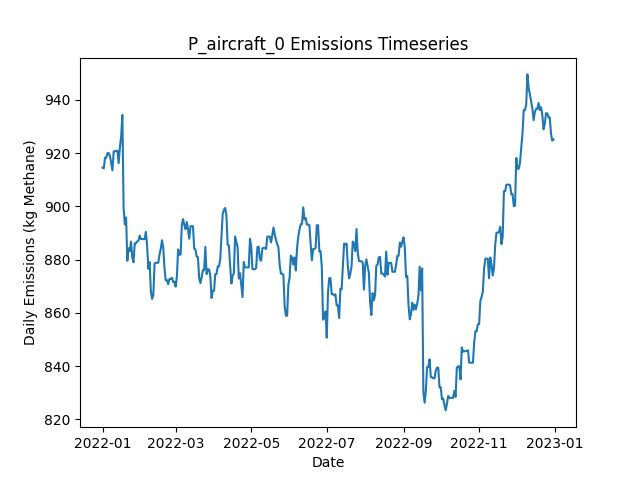

The table this chart was drawn from, first rows:
Date, Daily Emissions (Kg Methane), Daily Mitigable Emissions (Kg Methane), Daily Non-Mitigable Emissions (Kg Methan…, Daily Cost ($), Active Leaks, New Leaks, Leaks Repaired, Leaks Naturally Repaired, Leaks Tagged, Daily Repair Cost ($), Daily Natural Repair Cost ($), aircraft Deployment Cost ($), aircraft Sites flagged for Follow-Up, aircraft Leaks tagged for repair, aircraft Sites Visited, aircraft Travel Time (Minutes), aircraft Survey Time (Minutes), OGI_FU Deployment Cost ($), OGI_FU Sites flagged for Follow-Up, OGI_FU Leaks tagged for repair, OGI_FU Sites Visited, OGI_FU Travel Time (Minutes), OGI_FU Survey Time (Minutes)
2022-01-01, 914.5, 654, 260.5, 250, 329, 330, 0, 1, 0.00000, 0.00000, 200, 250, 0, , 10, 20, 10, 0.00000, , 0, 0, 0, 0
2022-01-02, 914.3, 653.8, 260.5, 0.00000, 328, 0, 0, 1, 0.00000, 0.00000, 200, 0.00000, 0, , 0, 0, 0, 0.00000, , 0, 0, 0, 0
2022-01-03, 918.2, 653.8, 264.4, 500, 330, 2, 0, 0, 12, 0.00000, 0.00000, 0.00000, 1, , 0, 0, 0, 500, , 12, 1, 30, 120
2022-01-04, 918.2, 653.8, 264.4, 0.00000, 330, 0, 0, 0, 0.00000, 0.00000, 0.00000, 0.00000, 0, , 0, 0, 0, 0.00000, , 0, 0, 0, 0
2022-01-05, 920, 653.6, 266.4, 0.00000, 330, 1, 0, 1, 0.00000, 0.00000, 200, 0.00000, 0, , 0, 0, 0, 0.00000, , 0, 0, 0, 0
2022-01-06, 920, 653.6, 266.4, 0.00000, 330, 0, 0, 0, 0.00000, 0.00000, 0.00000, 0.00000, 0, , 0, 0, 0, 0.00000, , 0, 0, 0, 0
2022-01-07, 918.9, 652, 266.8, 0.00000, 329, 1, 0, 1, 0.00000, 0.00000, 200, 0.00000, 0, , 0, 0, 0, 0.00000, , 0, 0, 0, 0
2022-01-08, 916.2, 649.3, 266.8, 0.00000, 328, 1, 0, 1, 0.00000, 0.00000, 200, 0.00000, 0, , 0, 0, 0, 0.00000, , 0, 0, 0, 0
2022-01-09, 913.5, 646.7, 266.8, 0.00000, 327, 0, 0, 1, 0.00000, 0.00000, 200, 0.00000, 0, , 0, 0, 0, 0.00000, , 0, 0, 0, 0
2022-01-10, 920.6, 653.8, 266.8, 0.00000, 331, 4, 0, 0, 0.00000, 0.00000, 0.00000, 0.00000, 0, , 0, 0, 0, 0.00000, , 0, 0, 0, 0
2022-01-11, 920.6, 653.8, 266.8, 0.00000, 331, 0, 0, 0, 0.00000, 0.00000, 0.00000, 0.00000, 0, , 0, 0, 0, 0.00000, , 0, 0, 0, 0
2022-01-12, 920.9, 654, 266.8, 0.00000, 332, 1, 0, 0, 0.00000, 0.00000, 0.00000, 0.00000, 0, , 0, 0, 0, 0.00000, , 0, 0, 0, 0
2022-01-13, 920.9, 654, 266.8, 0.00000, 332, 0, 0, 0, 0.00000, 0.00000, 0.00000, 0.00000, 0, , 0, 0, 0, 0.00000, , 0, 0, 0, 0
2022-01-14, 916.2, 651.4, 264.9, 0.00000, 330, 0, 0, 1, 0.00000, 0.00000, 200, 0.00000, 0, , 0, 0, 0, 0.00000, , 0, 0, 0, 0
2022-01-15, 922.2, 657.4, 264.9, 0.00000, 333, 4, 0, 1, 0.00000, 0.00000, 200, 0.00000, 0, , 0, 0, 0, 0.00000, , 0, 0, 0, 0
2022-01-16, 926, 660.7, 265.3, 0.00000, 334, 2, 0, 1, 0.00000, 0.00000, 200, 0.00000, 0, , 0, 0, 0, 0.00000, , 0, 0, 0, 0
2022-01-17, 934.3, 660.7, 273.6, 0.00000, 335, 2, 0, 1, 0.00000, 0.00000, 200, 0.00000, 0, , 0, 0, 0, 0.00000, , 0, 0, 0, 0
2022-01-18, 899.5, 625.9, 273.6, 1600, 326, 0, 8, 1, 0.00000, 1600, 200, 0.00000, 0, , 0, 0, 0, 0.00000, , 0, 0, 0, 0
2022-01-19, 893.2, 628.6, 264.6, 0.00000, 325, 1, 0, 0, 0.00000, 0.00000, 0.00000, 0.00000, 0, , 0, 0, 0, 0.00000, , 0, 0, 0, 0
2022-01-20, 895.8, 628.6, 267.3, 0.00000, 327, 2, 0, 0, 0.00000, 0.00000, 0.00000, 0.00000, 0, , 0, 0, 0, 0.00000, , 0, 0, 0, 0
2022-01-21, 879.5, 628.8, 250.7, 0.00000, 326, 1, 0, 0, 0.00000, 0.00000, 0.00000, 0.00000, 0, , 0, 0, 0, 0.00000, , 0, 0, 0, 0
2022-01-22, 884.2, 633.5, 250.7, 0.00000, 328, 2, 0, 0, 0.00000, 0.00000, 0.00000, 0.00000, 0, , 0, 0, 0, 0.00000, , 0, 0, 0, 0
2022-01-23, 883.1, 633.5, 249.7, 0.00000, 329, 2, 0, 0, 0.00000, 0.00000, 0.00000, 0.00000, 0, , 0, 0, 0, 0.00000, , 0, 0, 0, 0
2022-01-24, 886.8, 639.1, 247.7, 0.00000, 328, 1, 0, 1, 0.00000, 0.00000, 200, 0.00000, 0, , 0, 0, 0, 0.00000, , 0, 0, 0, 0
2022-01-25, 880.7, 633, 247.7, 0.00000, 327, 2, 0, 2, 0.00000, 0.00000, 400, 0.00000, 0, , 0, 0, 0, 0.00000, , 0, 0, 0, 0
2022-01-26, 879, 633.3, 245.7, 0.00000, 327, 1, 0, 0, 0.00000, 0.00000, 0.00000, 0.00000, 0, , 0, 0, 0, 0.00000, , 0, 0, 0, 0
2022-01-27, 886.1, 640.4, 245.7, 0.00000, 329, 2, 0, 0, 0.00000, 0.00000, 0.00000, 0.00000, 0, , 0, 0, 0, 0.00000, , 0, 0, 0, 0
2022-01-28, 886.1, 640.4, 245.7, 0.00000, 329, 0, 0, 0, 0.00000, 0.00000, 0.00000, 0.00000, 0, , 0, 0, 0, 0.00000, , 0, 0, 0, 0
2022-01-29, 886.8, 643.1, 243.7, 0.00000, 329, 1, 0, 0, 0.00000, 0.00000, 0.00000, 0.00000, 0, , 0, 0, 0, 0.00000, , 0, 0, 0, 0
2022-01-30, 887.1, 643.3, 243.7, 0.00000, 330, 2, 0, 1, 0.00000, 0.00000, 200, 0.00000, 0, , 0, 0, 0, 0.00000, , 0, 0, 0, 0
2022-01-31, 889, 643.3, 245.7, 0.00000, 331, 1, 0, 0, 0.00000, 0.00000, 0.00000, 0.00000, 0, , 0, 0, 0, 0.00000, , 0, 0, 0, 0
2022-02-01, 887.7, 641.5, 246.2, 0.00000, 332, 2, 0, 1, 0.00000, 0.00000, 200, 0.00000, 0, , 0, 0, 0, 0.00000, , 0, 0, 0, 0
2022-02-02, 887.7, 641.5, 246.2, 0.00000, 332, 0, 0, 0, 0.00000, 0.00000, 0.00000, 0.00000, 0, , 0, 0, 0, 0.00000, , 0, 0, 0, 0
2022-02-03, 887.7, 641.5, 246.2, 0.00000, 332, 0, 0, 0, 0.00000, 0.00000, 0.00000, 0.00000, 0, , 0, 0, 0, 0.00000, , 0, 0, 0, 0
2022-02-04, 887.7, 641.5, 246.2, 0.00000, 332, 0, 0, 0, 0.00000, 0.00000, 0.00000, 0.00000, 0, , 0, 0, 0, 0.00000, , 0, 0, 0, 0
2022-02-05, 890.4, 644.2, 246.2, 0.00000, 333, 1, 0, 0, 0.00000, 0.00000, 0.00000, 0.00000, 0, , 0, 0, 0, 0.00000, , 0, 0, 0, 0
2022-02-06, 885, 638.8, 246.2, 0.00000, 331, 0, 0, 2, 0.00000, 0.00000, 400, 0.00000, 0, , 0, 0, 0, 0.00000, , 0, 0, 0, 0
2022-02-07, 876.5, 630.4, 246.2, 0.00000, 329, 0, 0, 2, 0.00000, 0.00000, 400, 0.00000, 0, , 0, 0, 0, 0.00000, , 0, 0, 0, 0
2022-02-08, 879, 634.8, 244.2, 0.00000, 329, 1, 0, 0, 0.00000, 0.00000, 0.00000, 0.00000, 0, , 0, 0, 0, 0.00000, , 0, 0, 0, 0
2022-02-09, 868.1, 626.6, 241.5, 0.00000, 326, 0, 0, 1, 0.00000, 0.00000, 200, 0.00000, 0, , 0, 0, 0, 0.00000, , 0, 0, 0, 0
2022-02-10, 865.2, 623.6, 241.5, 0.00000, 324, 0, 0, 2, 0.00000, 0.00000, 400, 0.00000, 0, , 0, 0, 0, 0.00000, , 0, 0, 0, 0
2022-02-11, 866.7, 623.6, 243.1, 0.00000, 324, 1, 0, 0, 0.00000, 0.00000, 0.00000, 0.00000, 0, , 0, 0, 0, 0.00000, , 0, 0, 0, 0
2022-02-12, 878.6, 626.6, 252, 0.00000, 327, 3, 0, 0, 0.00000, 0.00000, 0.00000, 0.00000, 0, , 0, 0, 0, 0.00000, , 0, 0, 0, 0
2022-02-13, 878.8, 626.6, 252.2, 0.00000, 328, 1, 0, 0, 0.00000, 0.00000, 0.00000, 0.00000, 0, , 0, 0, 0, 0.00000, , 0, 0, 0, 0
2022-02-14, 878.8, 626.6, 252.2, 0.00000, 328, 0, 0, 0, 0.00000, 0.00000, 0.00000, 0.00000, 0, , 0, 0, 0, 0.00000, , 0, 0, 0, 0
2022-02-15, 878.8, 626.6, 252.2, 0.00000, 328, 0, 0, 0, 0.00000, 0.00000, 0.00000, 0.00000, 0, , 0, 0, 0, 0.00000, , 0, 0, 0, 0
2022-02-16, 881.9, 628.1, 253.8, 0.00000, 329, 2, 0, 0, 0.00000, 0.00000, 0.00000, 0.00000, 0, , 0, 0, 0, 0.00000, , 0, 0, 0, 0
2022-02-17, 884.1, 630.8, 253.3, 0.00000, 329, 1, 0, 0, 0.00000, 0.00000, 0.00000, 0.00000, 0, , 0, 0, 0, 0.00000, , 0, 0, 0, 0
2022-02-18, 887.2, 633.9, 253.3, 0.00000, 331, 2, 0, 0, 0.00000, 0.00000, 0.00000, 0.00000, 0, , 0, 0, 0, 0.00000, , 0, 0, 0, 0
2022-02-19, 884.6, 631.2, 253.3, 0.00000, 330, 0, 0, 1, 0.00000, 0.00000, 200, 0.00000, 0, , 0, 0, 0, 0.00000, , 0, 0, 0, 0
2022-02-20, 876.7, 623.4, 253.3, 0.00000, 329, 1, 0, 2, 0.00000, 0.00000, 400, 0.00000, 0, , 0, 0, 0, 0.00000, , 0, 0, 0, 0
2022-02-21, 872.3, 619, 253.3, 0.00000, 328, 0, 0, 1, 0.00000, 0.00000, 200, 0.00000, 0, , 0, 0, 0, 0.00000, , 0, 0, 0, 0
2022-02-22, 872.3, 619, 253.3, 0.00000, 328, 0, 0, 0, 0.00000, 0.00000, 0.00000, 0.00000, 0, , 0, 0, 0, 0.00000, , 0, 0, 0, 0
2022-02-23, 870.7, 619.4, 251.3, 0.00000, 328, 1, 0, 0, 0.00000, 0.00000, 0.00000, 0.00000, 0, , 0, 0, 0, 0.00000, , 0, 0, 0, 0
2022-02-24, 872.7, 619.4, 253.3, 0.00000, 329, 1, 0, 0, 0.00000, 0.00000, 0.00000, 0.00000, 0, , 0, 0, 0, 0.00000, , 0, 0, 0, 0
2022-02-25, 872.7, 619.4, 253.3, 0.00000, 329, 0, 0, 0, 0.00000, 0.00000, 0.00000, 0.00000, 0, , 0, 0, 0, 0.00000, , 0, 0, 0, 0
2022-02-26, 873.2, 619.8, 253.3, 0.00000, 330, 2, 0, 1, 0.00000, 0.00000, 200, 0.00000, 0, , 0, 0, 0, 0.00000, , 0, 0, 0, 0
2022-02-27, 871.6, 618.3, 253.3, 0.00000, 329, 1, 0, 1, 0.00000, 0.00000, 200, 0.00000, 0, , 0, 0, 0, 0.00000, , 0, 0, 0, 0
2022-02-28, 871.6, 618.3, 253.3, 0.00000, 329, 0, 0, 0, 0.00000, 0.00000, 0.00000, 0.00000, 0, , 0, 0, 0, 0.00000, , 0, 0, 0, 0
2022-03-01, 869.8, 616.5, 253.3, 0.00000, 329, 1, 0, 1, 0.00000, 0.00000, 200, 0.00000, 0, , 0, 0, 0, 0.00000, , 0, 0, 0, 0
... 305 more rows
